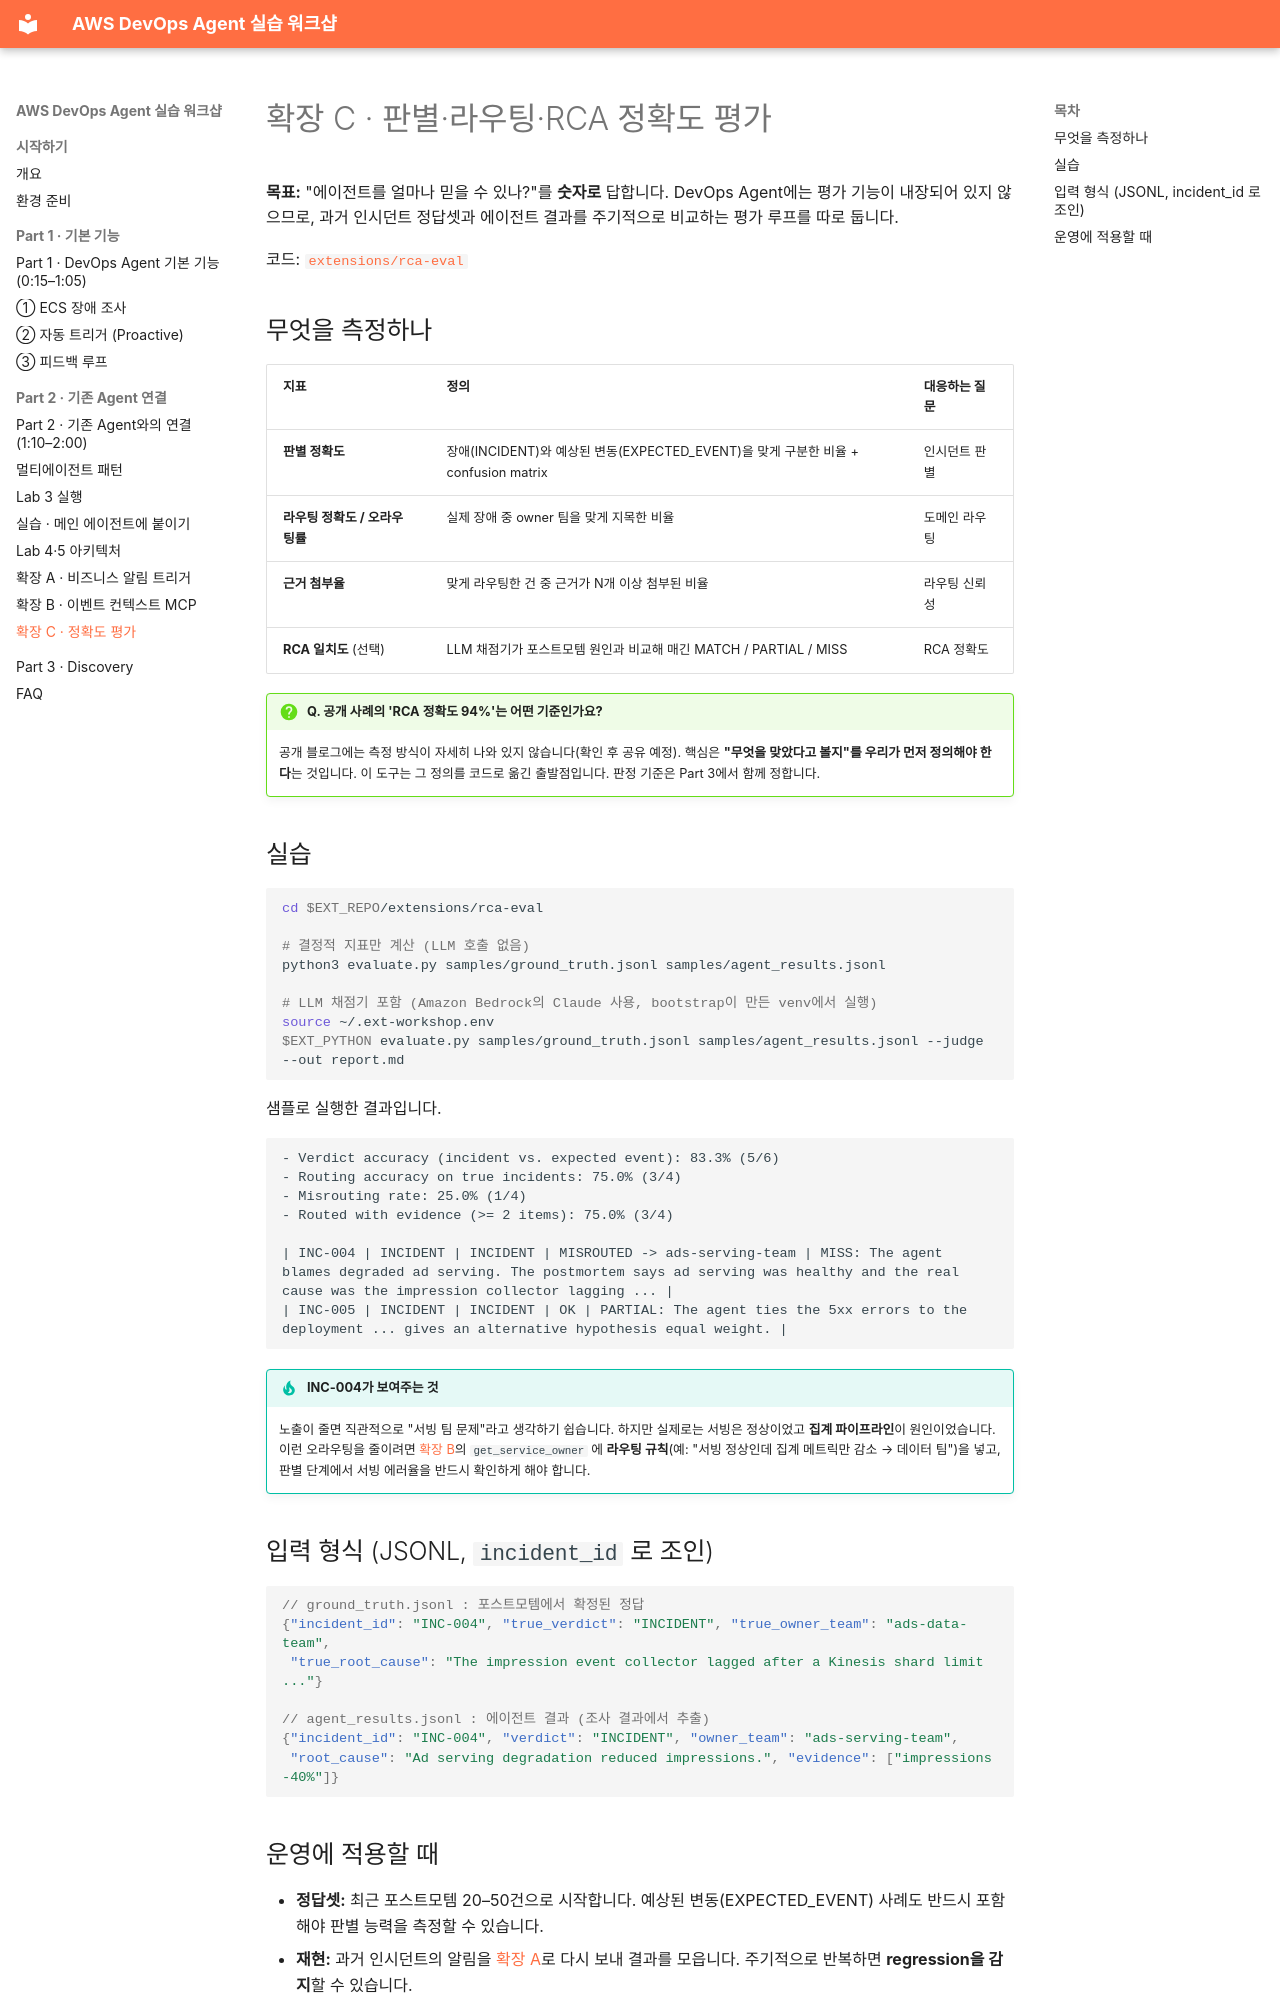

repository: hsr87/devops-agent-workshop-kr · page: part2/ext-eval/index.html · generator: mkdocs

# 확장 C · 판별·라우팅·RCA 정확도 평가

**목표:** "에이전트를 얼마나 믿을 수 있나?"를 **숫자로** 답합니다. DevOps Agent에는 평가 기능이 내장되어 있지 않으므로, 과거 인시던트 정답셋과 에이전트 결과를 주기적으로 비교하는 평가 루프를 따로 둡니다.

코드: [`extensions/rca-eval`](https://github.com/hsr87/devops-agent-workshop-kr/tree/main/extensions/rca-eval)

## 무엇을 측정하나

| 지표 | 정의 | 대응하는 질문 |
|---|---|---|
| **판별 정확도** | 장애(INCIDENT)와 예상된 변동(EXPECTED_EVENT)을 맞게 구분한 비율 + confusion matrix | 인시던트 판별 |
| **라우팅 정확도 / 오라우팅률** | 실제 장애 중 owner 팀을 맞게 지목한 비율 | 도메인 라우팅 |
| **근거 첨부율** | 맞게 라우팅한 건 중 근거가 N개 이상 첨부된 비율 | 라우팅 신뢰성 |
| **RCA 일치도** (선택) | LLM 채점기가 포스트모템 원인과 비교해 매긴 MATCH / PARTIAL / MISS | RCA 정확도 |

!!! question "Q. 공개 사례의 'RCA 정확도 94%'는 어떤 기준인가요?"
    공개 블로그에는 측정 방식이 자세히 나와 있지 않습니다(확인 후 공유 예정). 핵심은 **"무엇을 맞았다고 볼지"를 우리가 먼저 정의해야 한다**는 것입니다. 이 도구는 그 정의를 코드로 옮긴 출발점입니다. 판정 기준은 Part 3에서 함께 정합니다.

## 실습

```bash
cd $EXT_REPO/extensions/rca-eval

# 결정적 지표만 계산 (LLM 호출 없음)
python3 evaluate.py samples/ground_truth.jsonl samples/agent_results.jsonl

# LLM 채점기 포함 (Amazon Bedrock의 Claude 사용, bootstrap이 만든 venv에서 실행)
source ~/.ext-workshop.env
$EXT_PYTHON evaluate.py samples/ground_truth.jsonl samples/agent_results.jsonl --judge --out report.md
```

샘플로 실행한 결과입니다.

```text
- Verdict accuracy (incident vs. expected event): 83.3% (5/6)
- Routing accuracy on true incidents: 75.0% (3/4)
- Misrouting rate: 25.0% (1/4)
- Routed with evidence (>= 2 items): 75.0% (3/4)

| INC-004 | INCIDENT | INCIDENT | MISROUTED -> ads-serving-team | MISS: The agent blames degraded ad serving. The postmortem says ad serving was healthy and the real cause was the impression collector lagging ... |
| INC-005 | INCIDENT | INCIDENT | OK | PARTIAL: The agent ties the 5xx errors to the deployment ... gives an alternative hypothesis equal weight. |
```

!!! tip "INC-004가 보여주는 것"
    노출이 줄면 직관적으로 "서빙 팀 문제"라고 생각하기 쉽습니다. 하지만 실제로는 서빙은 정상이었고 **집계 파이프라인**이 원인이었습니다. 이런 오라우팅을 줄이려면 [확장 B](ext-mcp.md)의 `get_service_owner` 에 **라우팅 규칙**(예: "서빙 정상인데 집계 메트릭만 감소 → 데이터 팀")을 넣고, 판별 단계에서 서빙 에러율을 반드시 확인하게 해야 합니다.

## 입력 형식 (JSONL, `incident_id` 로 조인)

```json
// ground_truth.jsonl : 포스트모템에서 확정된 정답
{"incident_id": "INC-004", "true_verdict": "INCIDENT", "true_owner_team": "ads-data-team",
 "true_root_cause": "The impression event collector lagged after a Kinesis shard limit ..."}

// agent_results.jsonl : 에이전트 결과 (조사 결과에서 추출)
{"incident_id": "INC-004", "verdict": "INCIDENT", "owner_team": "ads-serving-team",
 "root_cause": "Ad serving degradation reduced impressions.", "evidence": ["impressions -40%"]}
```
